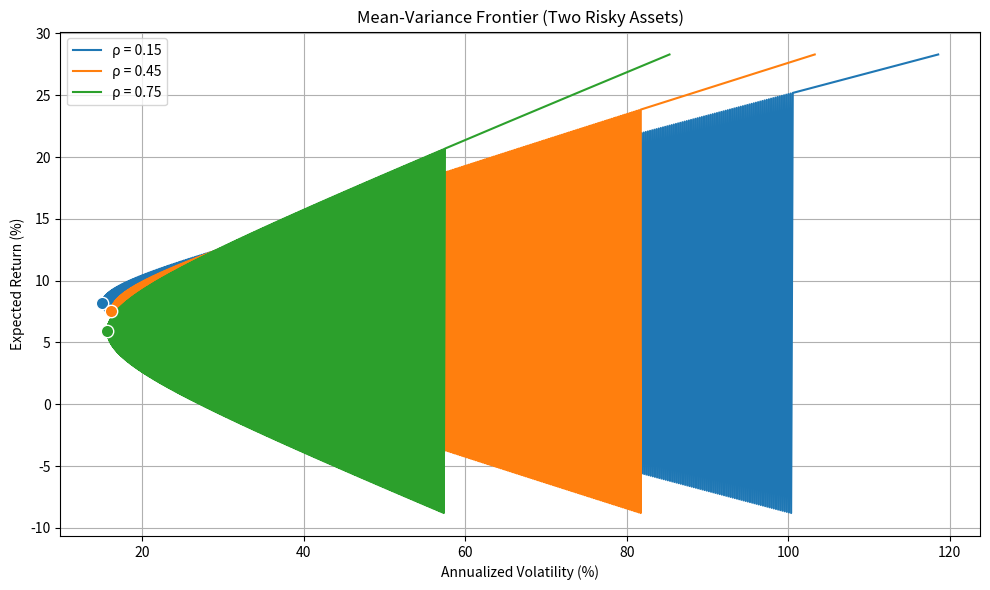

The matplotlib source for this figure:
import numpy as np
import matplotlib.pyplot as plt
import os

# ============================
# 参数设定
# ============================
r1 = 7.1      # 资产1期望年收益（%）
r2 = 12.4     # 资产2期望年收益（%）
s1 = 16.3     # 资产1年化波动率（%）
s2 = 28.9     # 资产2年化波动率（%）
rhos = [0.15, 0.45, 0.75]          # 需要考察的相关系数
target_return = 10.0               # 目标期望收益（%）

# ============================
# 工具函数：计算最小方差组合（允许卖空，满仓）
# ============================
def compute_mvp(r1, r2, s1, s2, rho):
    """返回 (w1, 组合收益, 组合波动率)"""
    denom = s1**2 + s2**2 - 2 * rho * s1 * s2
    w1 = (s2**2 - rho * s1 * s2) / denom
    w2 = 1.0 - w1
    ret = w1 * r1 + w2 * r2
    var = w1**2 * s1**2 + w2**2 * s2**2 + 2 * w1 * w2 * rho * s1 * s2
    vol = np.sqrt(var)
    return w1, ret, vol

# ============================
# 针对相关系数 0.45 的计算
# ============================
# 1) 最小方差组合的年化波动率
_, mvp_ret_45, mvp_vol_45 = compute_mvp(r1, r2, s1, s2, 0.45)

# 2) 目标期望收益 10% 的最小年化波动率
w_target = (target_return - r2) / (r1 - r2)   # 满仓约束下唯一确定权重
var_target = (w_target**2 * s1**2
              + (1 - w_target)**2 * s2**2
              + 2 * w_target * (1 - w_target) * 0.45 * s1 * s2)
vol_target = np.sqrt(var_target)

# ============================
# 结果汇总
# ============================
result = {
    'mvp_vol_at_rho45': mvp_vol_45,
    'frontier_vol_at_target': vol_target,
    'figure_path': 'mean_variance_frontier.png'
}

# ============================
# 画图：均值-方差前沿
# ============================
w_range = np.linspace(-3, 4, 800)   # 权重扫描范围，覆盖足够卖空/杠杆区域

fig, ax = plt.subplots(figsize=(10, 6))
for rho in rhos:
    s12 = rho * s1 * s2
    # 扫描所有满仓组合
    rets = w_range * r1 + (1 - w_range) * r2
    vars_ = (w_range**2 * s1**2
             + (1 - w_range)**2 * s2**2
             + 2 * w_range * (1 - w_range) * s12)
    vols = np.sqrt(vars_)
    # 按波动率升序排列，保证曲线连续
    idx = np.argsort(vols)
    line, = ax.plot(vols[idx], rets[idx], label=f'ρ = {rho}')
    # 标记最小方差组合
    _, mvp_ret, mvp_vol = compute_mvp(r1, r2, s1, s2, rho)
    ax.scatter(mvp_vol, mvp_ret, color=line.get_color(),
               s=80, zorder=5, marker='o', edgecolors='white')

# 图形装饰
ax.set_xlabel('Annualized Volatility (%)')
ax.set_ylabel('Expected Return (%)')
ax.set_title('Mean-Variance Frontier (Two Risky Assets)')
ax.legend()
ax.grid(True)
plt.tight_layout()

# 保存图形
plt.savefig(result['figure_path'], dpi=150)
plt.show()

# 输出结果字典（课堂投屏可查看）
print(result)
